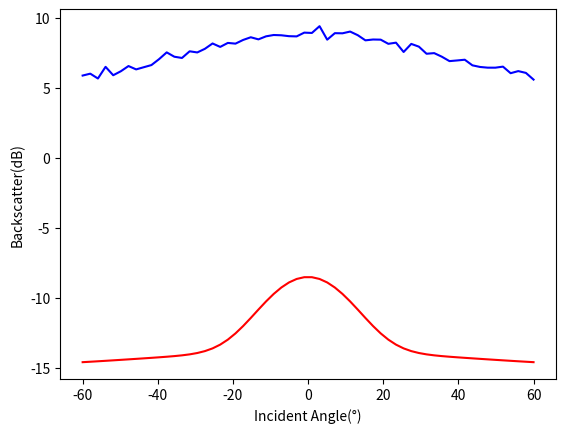

Reproduce this figure in Python.
import math
import numpy as np
from scipy.optimize import curve_fit
from matplotlib import pyplot as plt

default_bounds = ([0.001, 0.0, 3.162277660168379e-06, 0, 3.162277660168379e-06, 0.0],
                  [0.1, 0.17453292519943295, 0.03162277660168379, 2.5, 0.01, 0.6981317007977318])


def fitGSAB(x, y, bounds=default_bounds, if_plot=True, maxfev=10000,
            fmt1='b-', fmt2='r-', unit_y_in='dB', unit_x_in='rad',
            parameters_pattern='standard', if_print_parameters=True):
    assert (-math.pi / 2 <= x).all() and (x <= math.pi / 2).all(), \
        'x is out of range([-pi / 2, pi / 2]).'
    assert unit_y_in == 'dB' or unit_y_in == 'Pa', \
        'Input y unit {} is invalid.'.format(unit_y_in)
    assert unit_x_in == 'degree' or unit_x_in == 'rad', \
        'Input x unit {} is invalid.'.format(unit_x_in)
    assert parameters_pattern == 'standard' or parameters_pattern == 'original', \
        'Parameters pattern {} is invalid.'.format(parameters_pattern)

    if unit_x_in == 'degree':
        x = xconvert(x)
    if unit_y_in == 'dB':
        y = yconvert(y)

    popt, pcov = curve_fit(GSAB, x, y, bounds=bounds, maxfev=maxfev)

    parameters = {}
    for i, key in enumerate(['A', 'B', 'C', 'D', 'E', 'F']):
        parameters[key] = popt[i]
    if parameters_pattern == 'standard':
        original2standard(parameters)

    if if_plot:
        plt.plot(xconvert(x, unit_in='rad'), yconvert(y, unit_in='Pa'), fmt1)
        plt.plot(xconvert(x, unit_in='rad'), yconvert(GSAB(x, *popt), unit_in='Pa'), fmt2)
        plt.xlabel('Incident Angle(°)')
        plt.ylabel('Backscatter(dB)')
        plt.show()

    if if_print_parameters:
        print_parameters(parameters)

    return parameters


def standard2original(parameters):
    """
    Convert the unit of 6 parameters.
    Parameters 'A', 'C', 'E' convert from standard 'Pa' to 'dB'.
    Parameters 'B', 'F' convert from radian to angle.
    :param parameters: A dictionary contains 6 parameters.
    :return:
    """
    parameters['A'] = math.pow(10, parameters['A'] / 10)
    parameters['B'] = parameters['B'] * math.pi / 180
    parameters['C'] = math.pow(10, parameters['C'] / 10)
    parameters['E'] = math.pow(10, parameters['E'] / 10)
    parameters['F'] = parameters['F'] * math.pi / 180


def original2standard(parameters):
    """
    Convert the unit of 6 parameters.
    Parameters 'A', 'C', 'E' convert from 'dB' to 'Pa'.
    Parameters 'B', 'F' convert from angle to radian.
    :param parameters: A dictionary contains 6 parameters.
    :return:
    """
    parameters['A'] = 10 * math.log10(parameters['A'])
    parameters['B'] = parameters['B'] * 180 / math.pi
    parameters['C'] = 10 * math.log10(parameters['C'])
    parameters['E'] = 10 * math.log10(parameters['E'])
    parameters['F'] = parameters['F'] * 180 / math.pi


def test():
    x = np.linspace(-math.pi / 3, math.pi / 3, 60)
    y = GSAB(x, 1, 2, 3, 4, 5, 6)
    np.random.seed(2)
    y_noise = 0.2 * np.random.normal(size=x.size)
    y += y_noise
    fitGSAB(x, y)


def yconvert(y, unit_in='dB'):
    assert unit_in == 'dB' or unit_in == 'Pa', 'Input unit {} is invalid.'.format(unit_in)
    if unit_in == 'dB':
        return np.power(10, y / 10)
    elif unit_in == 'Pa':
        return 10 * np.log10(y)


def xconvert(x, unit_in='degree'):
    assert unit_in == 'degree' or unit_in == 'rad', 'Input unit {} is invalid.'.format(unit_in)
    if unit_in == 'degree':
        return x / 180 * math.pi
    elif unit_in == 'rad':
        return x * 180 / math.pi


def GSAB(x, A, B, C, D, E, F):
    p1 = A * np.exp(-np.power(x, 2) / (2 * math.pow(B, 2)))
    p2 = C * np.power(np.cos(x), D)
    p3 = E * np.exp(-np.power(x, 2) / (2 * math.pow(F, 2)))
    ret = p1 + p2 + p3
    return ret


def print_parameters(parameters):
    for key in ['A', 'B', 'C', 'D', 'E', 'F']:
        print(key, '=', parameters[key])


def get_interval(x, y):
    index = np.where(y < 0)
    return x[index], y[index]


if __name__ == '__main__':
    test()
